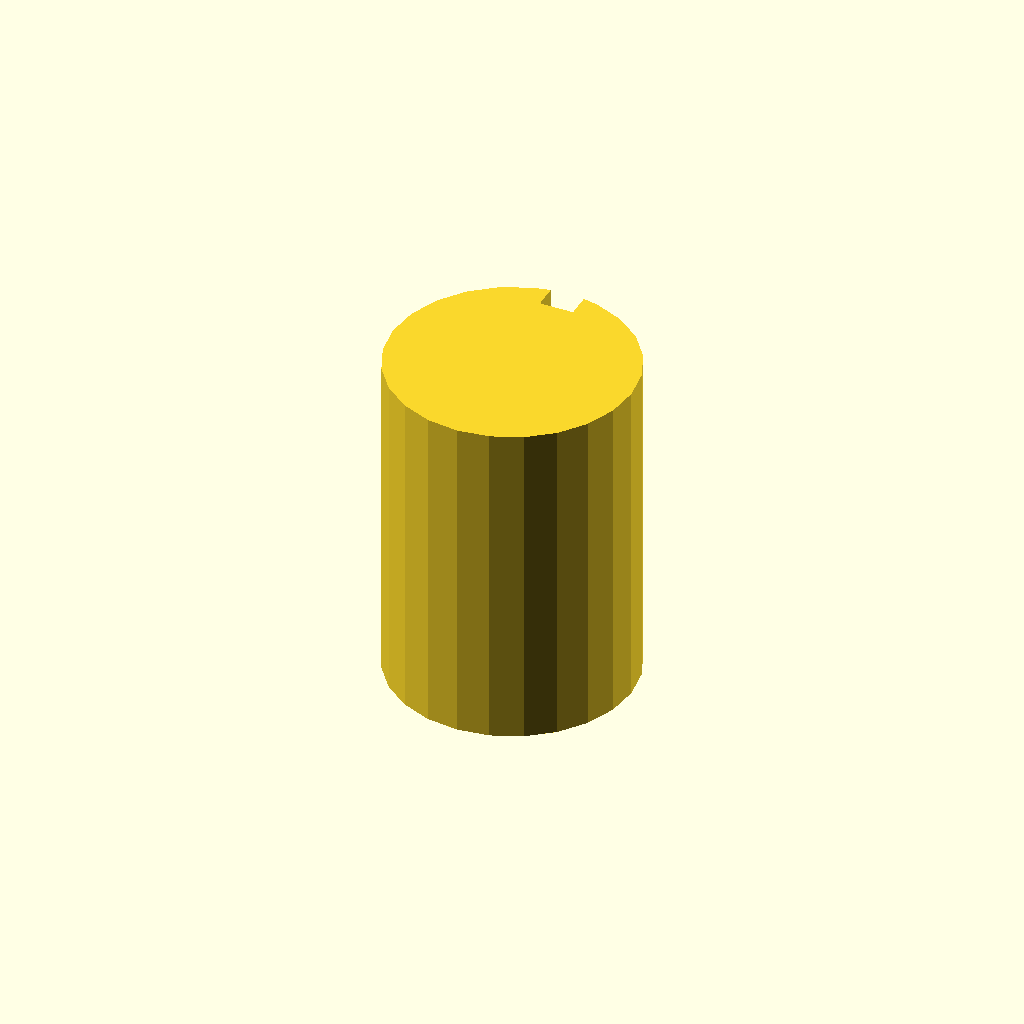
Cell 1 — every parameter at its default value.
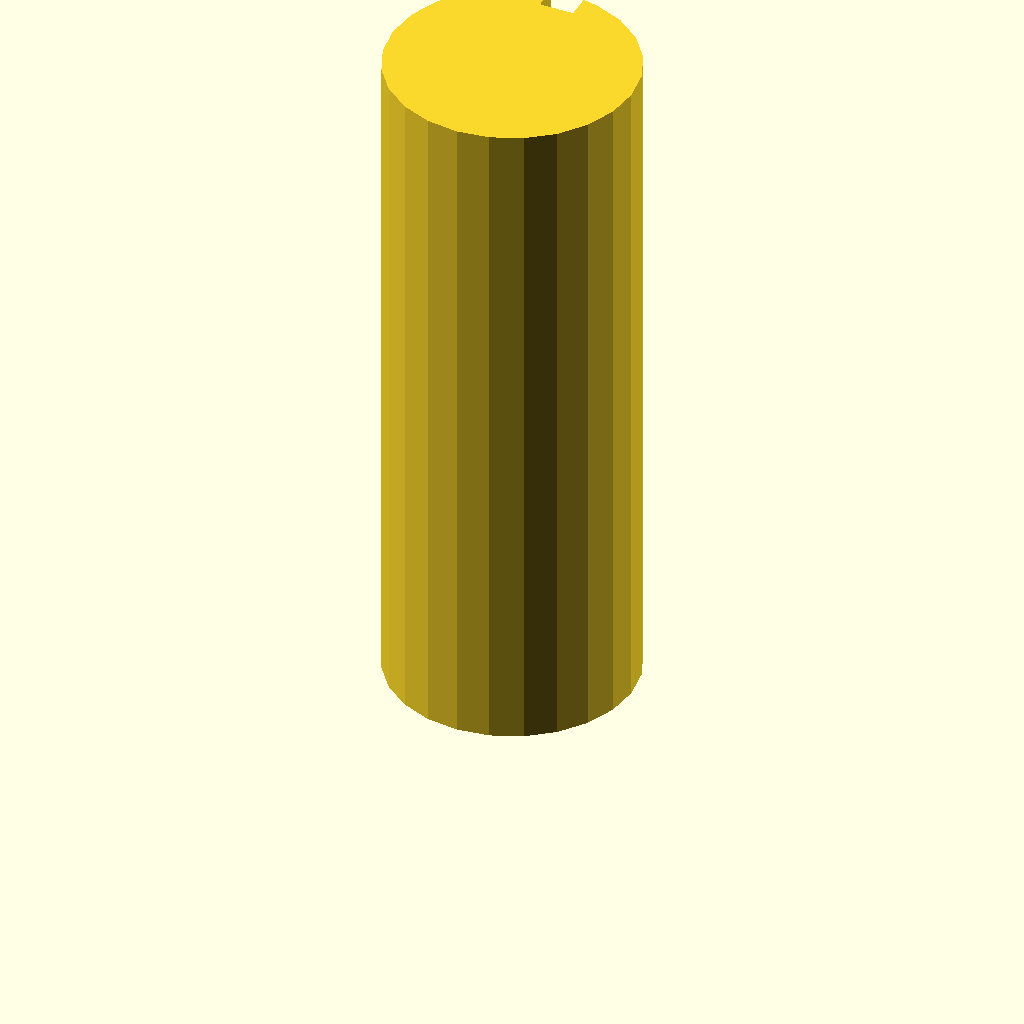
Cell 2: the same model with plate_t = 100.
One fixed orthographic camera (rotation 55°, 0°, 25°; colour scheme Cornfield) for every cell.
The OpenSCAD source (optional_data/data/sketch3/keyways/part_0222.scad):
$fn = 32;

// ----------------------------------------------------------------------
// Keyway shaft: d36 shaft, key 5 x 3.5 mm
// ----------------------------------------------------------------------

// --- parameters (mm) ---
shaft_r = 18;             // shaft radius
key_w = 5;                // keyway width
key_d = 3.5;              // keyway depth below the surface line
plate_t = 50;             // shaft length, Z (extrusion height)

shaft_d = 2 * shaft_r;  // shaft diameter
circle_step = 15;  // polygon sampling step, degrees

profile = [[13.341, 35.387], [9, 33.588], [5.272, 30.728], [2.412, 27], [0.613, 22.659], [0, 18], [0.613, 13.341], [2.412, 9], [5.272, 5.272], [9, 2.412], [13.341, 0.613], [18, 0], [22.659, 0.613], [27, 2.412], [30.728, 5.272], [33.588, 9], [35.387, 13.341], [36, 18], [35.387, 22.659], [33.588, 27], [30.728, 30.728], [27, 33.588], [22.659, 35.387], [20.5, 35.826], [20.5, 32.326], [15.5, 32.326], [15.5, 35.826]];  // primary outline, 27 points, counter clockwise

// --- the one profile operation ---
linear_extrude(height = plate_t) polygon(points = profile);
Parameter table extracted from the source (name, type, default, range or options):
shaft_r: number, default 18
key_w: number, default 5
key_d: number, default 3.5
plate_t: number, default 50
circle_step: number, default 15
